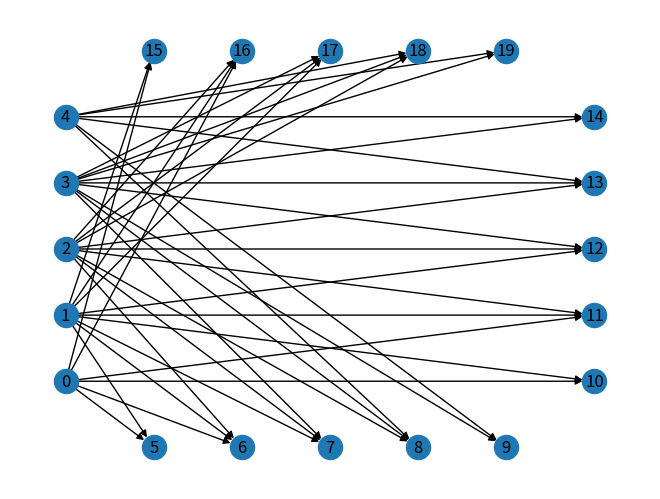
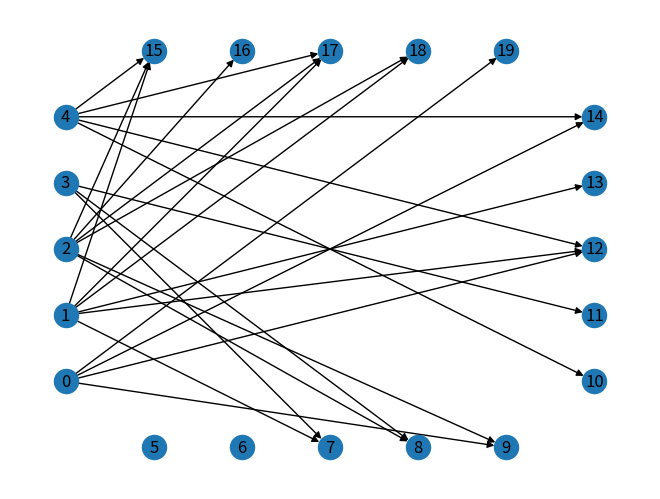

Recreate these plots in Python, in order.
# Generate graphs of given size 
# Graph types: - only neighboring nodes are connected 
#			   - completely random connections 

import networkx as nx
import matplotlib.pyplot as plt
import numpy as np

parties = 4
memories_per_party = 5

# Compute positions for drawing
pos = dict()
for i in range(0, parties*memories_per_party):
	if i//memories_per_party == 0:
		pos[i] = (0, i%memories_per_party)
	elif i//memories_per_party == 1:
		pos[i] = (1 + i%memories_per_party, -1)
	elif i//memories_per_party == 2:
		pos[i] = (memories_per_party + 1, i%memories_per_party)
	else:
		pos[i] = (1 + i%memories_per_party, memories_per_party)

# Only neighboring nodes (direct, one up + one down)
G1 = nx.DiGraph()
G1.add_nodes_from(range(0, parties*memories_per_party))

for i in range(1, parties):
	for mem in range(memories_per_party):
		offset = i*memories_per_party
		G1.add_edge(mem, offset + mem) # direct neighbor
		if (offset + mem -1)//memories_per_party == i:
			G1.add_edge(mem, offset + mem - 1) # one up (if exists)
		if (offset + mem +1)//memories_per_party == i:
			G1.add_edge(mem, offset + mem + 1) # one down (if exists)

nx.draw(G1, pos=pos, with_labels=True)
plt.show()
array = nx.to_numpy_array(G1)
np.save("Ex_A", array)

# Random connections
G2 = nx.DiGraph()
G2.add_nodes_from(range(0, parties*memories_per_party))
for i in range(1, parties):
	for mem in range(memories_per_party):
		offset = i*memories_per_party
		for target in range(memories_per_party):
			if np.random.rand() < 0.4:
				G2.add_edge(mem, offset + target)

nx.draw(G2, pos=pos, with_labels=True)
plt.show()
array = nx.to_numpy_array(G2)
np.save("Ex_D", array)
